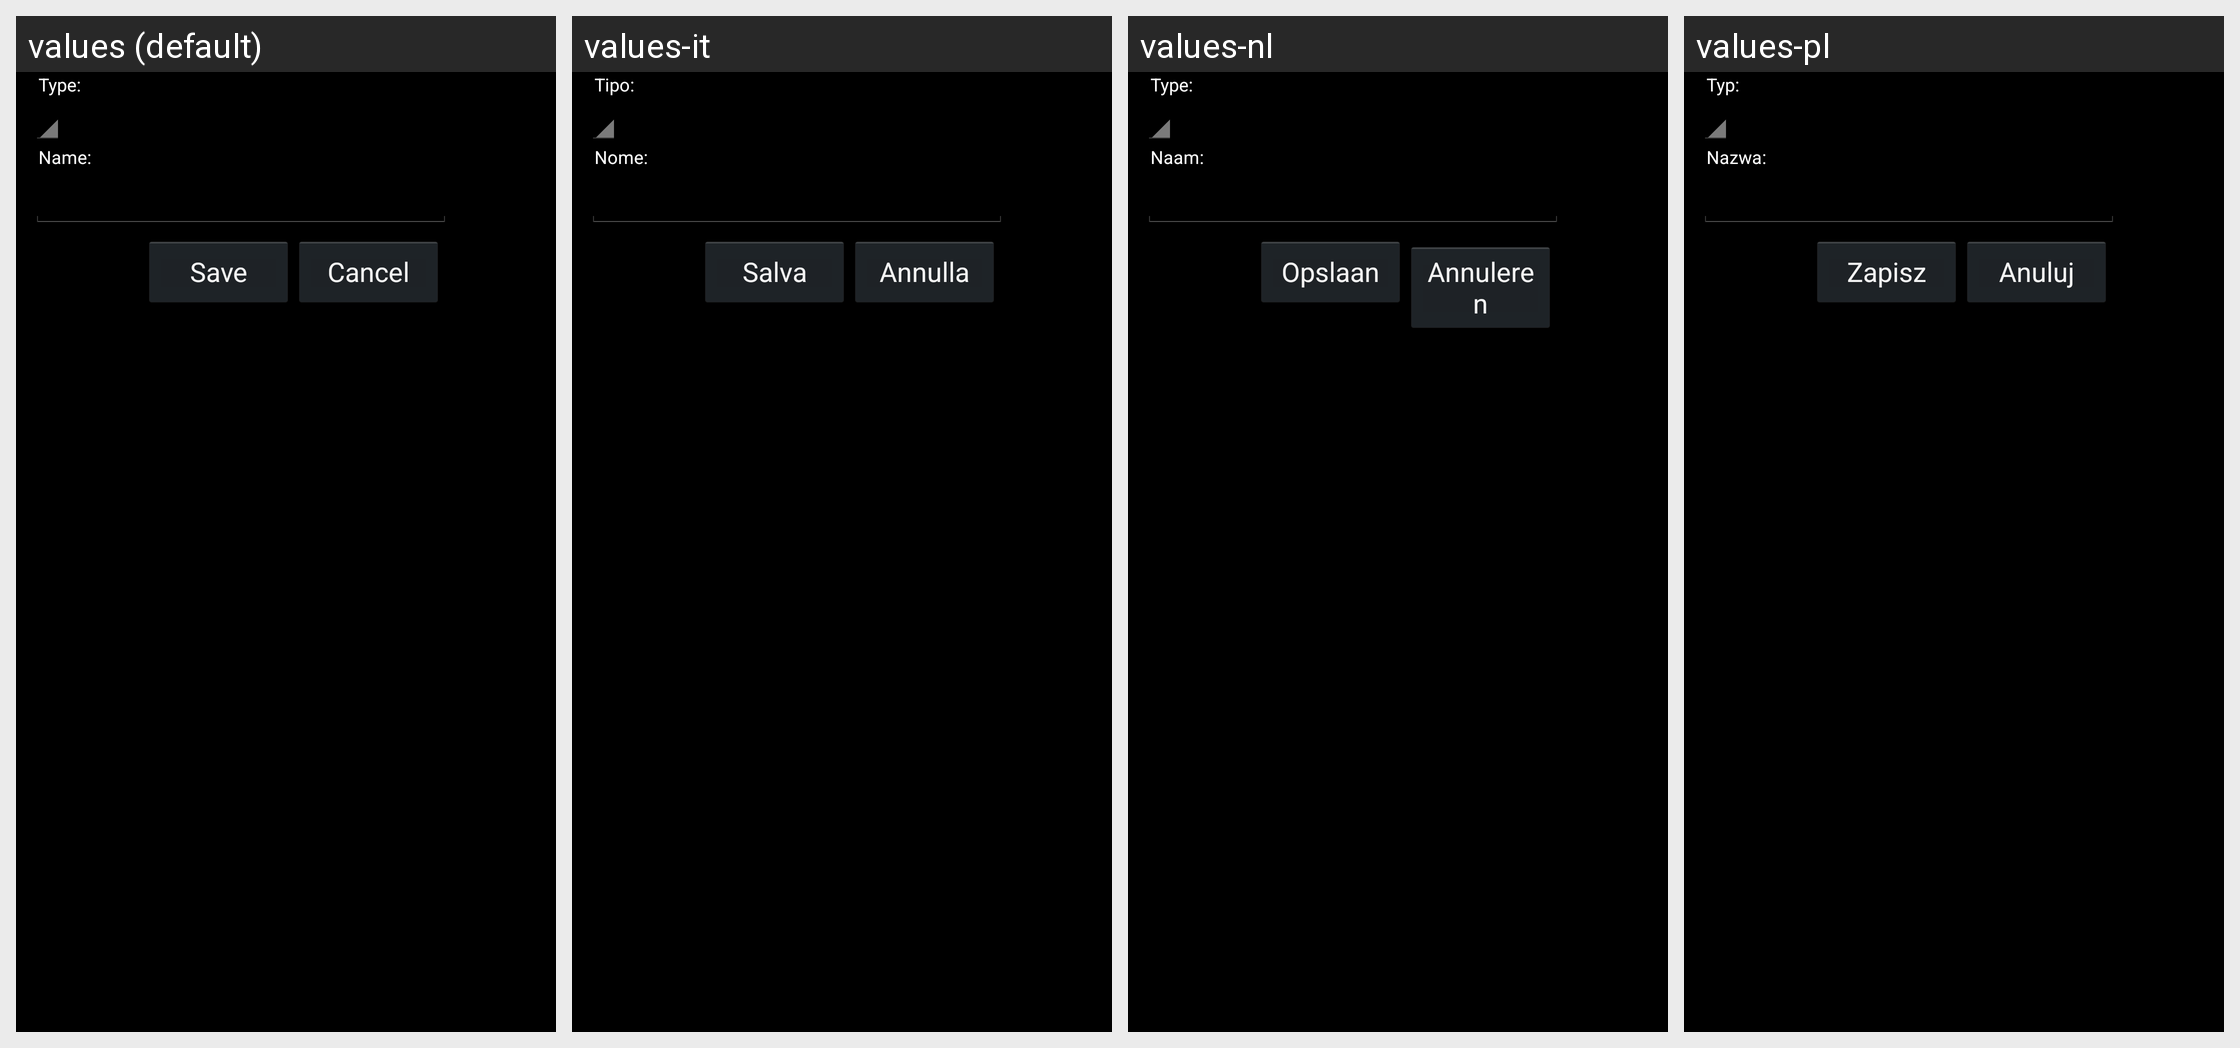

Here is an Android app screen in its default locale and in the app's own translations. Write out the translated-string differences for the strings that appear on this screen.
Android screen res/layout/file_save.xml rendered under 4 locales, left to right: values (default), values-it, values-nl, values-pl. Device: Nexus 5 (rendered at 1080×1920; each locale shown at half size, 540×960, under a caption strip naming it); theme android:Theme.Holo.
Other locales in the repository, not shown: values-cn, values-de, values-es, values-fr, values-ja, values-ru.
Strings drawn on this screen, with the default value and each locale's value (text and hints the layout hard-codes, and strings that could not be matched under every locale, appear in the picture but are not listed):

ringtone_type_label
  values: Type:
  values-it: Tipo:
  values-nl: Type:
  values-pl: Typ:

ringtone_name_label
  values: Name:
  values-it: Nome:
  values-nl: Naam:
  values-pl: Nazwa:

file_save_button_save
  values: Save
  values-it: Salva
  values-nl: Opslaan
  values-pl: Zapisz

file_save_button_cancel
  values: Cancel
  values-it: Annulla
  values-nl: Annuleren
  values-pl: Anuluj
